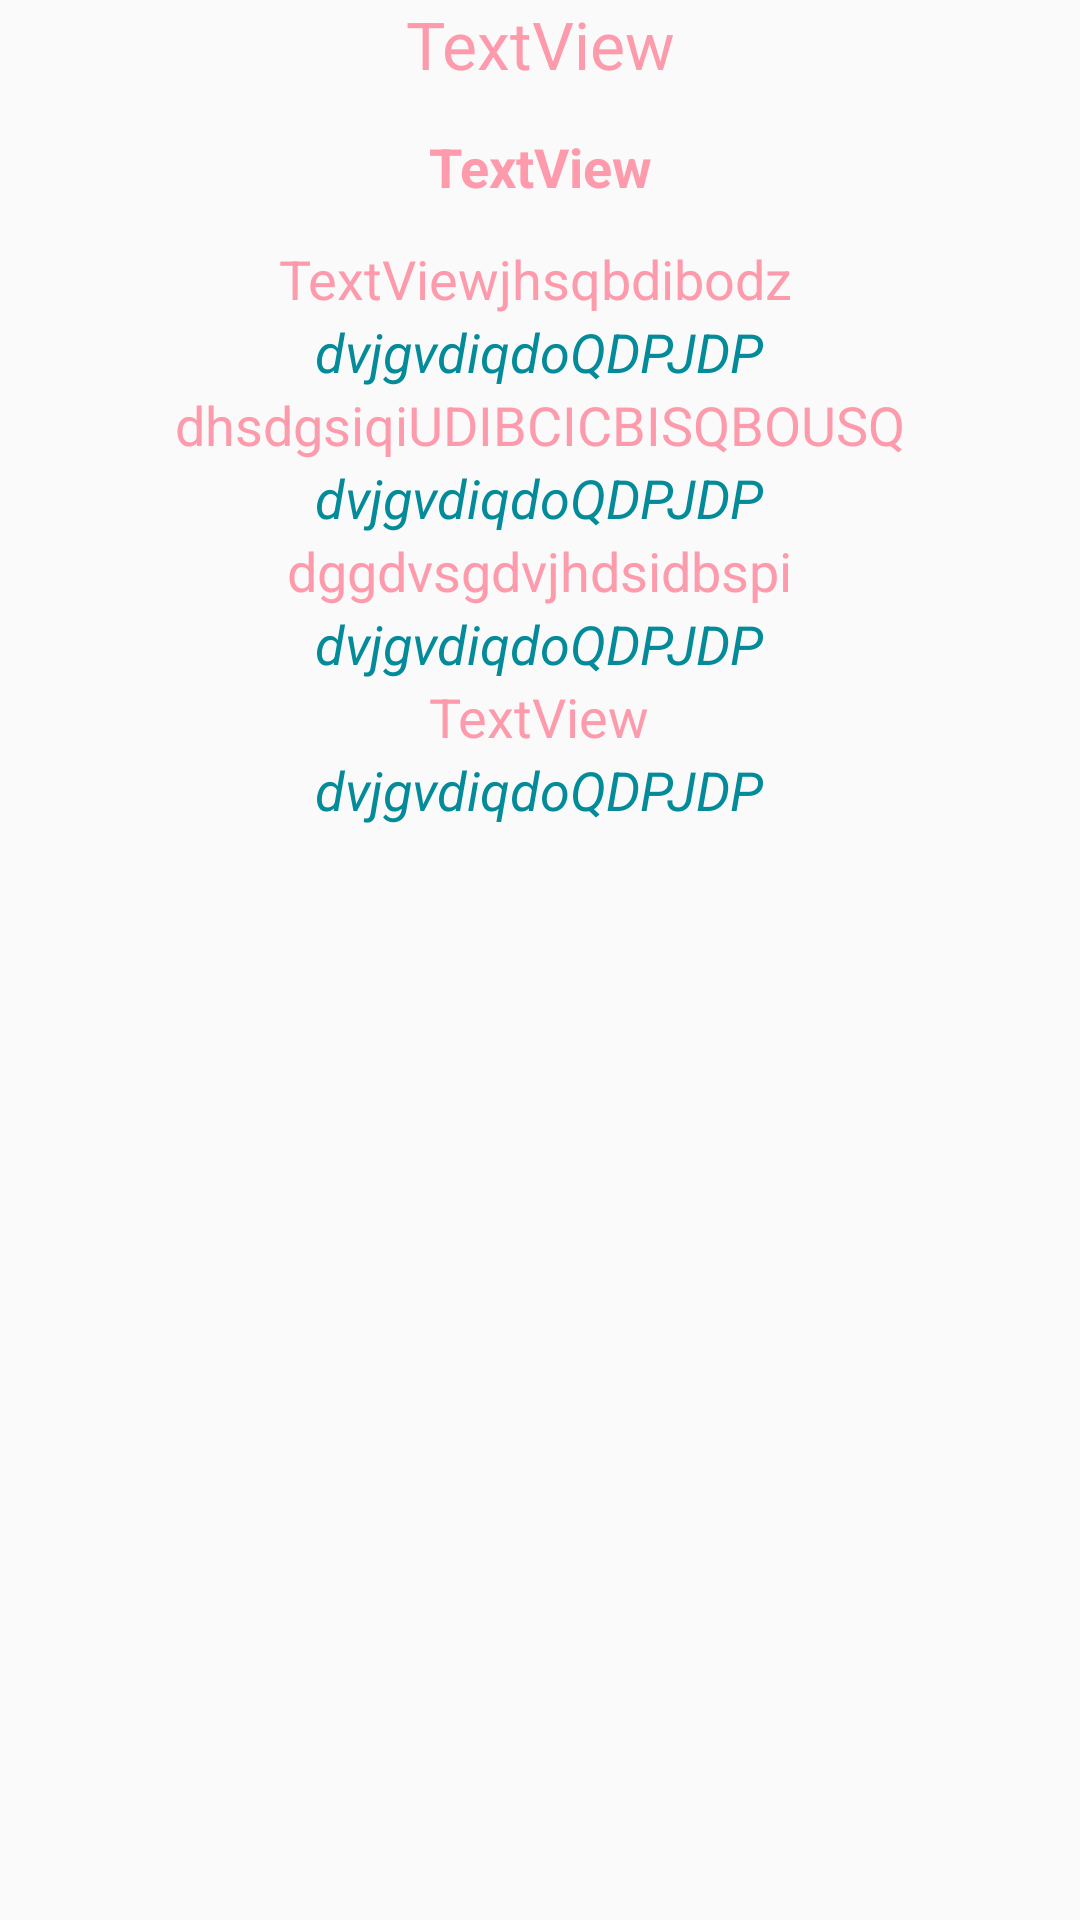

Write the Android layout XML for this screen, with the resource values it uses.
<!-- AndroidManifest.xml: application theme AppTheme -->
<!-- res/layout/fragment4_english_trick.xml -->
<RelativeLayout xmlns:android="http://schemas.android.com/apk/res/android"
    xmlns:tools="http://schemas.android.com/tools"
    android:layout_width="match_parent"
    android:layout_height="match_parent"
    android:paddingBottom="@dimen/activity_vertical_margin"
    android:paddingLeft="@dimen/activity_horizontal_margin"
    android:paddingRight="@dimen/activity_horizontal_margin"
    android:paddingTop="@dimen/activity_vertical_margin"
    tools:context="com.example.mmtou.englishapplication.activity.EnglishTrickActivity$PlaceholderFragment">

    <ScrollView
        android:layout_width="match_parent"
        android:layout_height="match_parent"
        android:layout_alignParentTop="true"
        android:layout_alignParentLeft="true"
        android:layout_alignParentStart="true">

        <RelativeLayout
            android:layout_width="match_parent"
            android:layout_height="1000px"
            android:orientation="vertical" >

            <TextView
                android:text="TextView"
                android:layout_width="wrap_content"
                android:layout_height="wrap_content"
                android:id="@+id/verb2"
                android:textSize="22sp"
                android:textColor="@color/poudré"
                android:textAlignment="center"
                android:layout_alignParentTop="true"
                android:layout_alignParentLeft="true"
                android:layout_alignParentStart="true"
                android:layout_alignParentRight="true"
                android:layout_alignParentEnd="true" />

            <TextView
                android:text="TextView"
                android:layout_width="wrap_content"
                android:layout_height="wrap_content"
                android:id="@+id/tab"
                android:layout_marginTop="14dp"
                android:textColor="@color/poudré"
                android:textAlignment="center"
                android:textStyle="normal|bold"
                android:textSize="18sp"
                android:layout_below="@+id/verb2"
                android:layout_alignParentLeft="true"
                android:layout_alignParentStart="true"
                android:layout_alignParentRight="true"
                android:layout_alignParentEnd="true" />

            <TextView
                android:text="dvjgvdiqdoQDPJDP"
                android:layout_width="wrap_content"
                android:layout_height="wrap_content"
                android:id="@+id/example2"
                android:textColor="@color/canard"
                android:textStyle="normal|italic"
                android:textSize="18sp"
                android:textAlignment="center"
                android:layout_below="@+id/ssCat"
                android:layout_centerHorizontal="true" />

            <TextView
                android:text="dvjgvdiqdoQDPJDP"
                android:layout_width="wrap_content"
                android:layout_height="wrap_content"
                android:id="@+id/example3"
                android:textColor="@color/canard"
                android:textStyle="normal|italic"
                android:textSize="18sp"
                android:textAlignment="center"
                android:layout_below="@+id/ssCat1"
                android:layout_centerHorizontal="true" />

            <TextView
                android:text="dvjgvdiqdoQDPJDP"
                android:layout_width="wrap_content"
                android:layout_height="wrap_content"
                android:id="@+id/example4"
                android:textColor="@color/canard"
                android:textStyle="normal|italic"
                android:textSize="18sp"
                android:textAlignment="center"
                android:layout_below="@+id/ssCat2"
                android:layout_centerHorizontal="true" />

            <TextView
                android:text="dvjgvdiqdoQDPJDP"
                android:layout_width="wrap_content"
                android:layout_height="wrap_content"
                android:id="@+id/example5"
                android:textColor="@color/canard"
                android:textStyle="normal|italic"
                android:textSize="18sp"
                android:textAlignment="center"
                android:layout_below="@+id/ssCat3"
                android:layout_centerHorizontal="true" />

            <TextView
                android:text="dggdvsgdvjhdsidbspi"
                android:layout_width="wrap_content"
                android:layout_height="wrap_content"
                android:id="@+id/ssCat2"
                android:textColor="@color/poudré"
                android:textAlignment="center"
                android:textSize="18sp"
                android:layout_below="@+id/example3"
                android:layout_centerHorizontal="true" />

            <TextView
                android:text="dhsdgsiqiUDIBCICBISQBOUSQ"
                android:layout_width="wrap_content"
                android:layout_height="wrap_content"
                android:id="@+id/ssCat1"
                android:textColor="@color/poudré"
                android:textAlignment="center"
                android:textSize="18sp"
                android:layout_below="@+id/example2"
                android:layout_centerHorizontal="true" />

            <TextView
            android:text="TextView"
            android:layout_width="wrap_content"
            android:layout_height="wrap_content"
            android:id="@+id/ssCat3"
            android:textColor="@color/poudré"
            android:textAlignment="center"
            android:textSize="18sp"
                android:layout_below="@+id/example4"
                android:layout_centerHorizontal="true" />

            <TextView
                android:text="TextViewjhsqbdibodz"
                android:layout_width="wrap_content"
                android:layout_height="wrap_content"
                android:id="@+id/ssCat"
                android:textColor="@color/poudré"
                android:textAlignment="center"
                android:textSize="18sp"
                android:layout_marginTop="13dp"
                android:layout_below="@+id/tab"
                android:layout_alignRight="@+id/ssCat2"
                android:layout_alignEnd="@+id/ssCat2" />

        </RelativeLayout>
    </ScrollView>

</RelativeLayout>
<!-- resources referenced by this layout -->
<resources>
  <color name="canard">#048b9a</color>
  <style name="AppTheme" parent="Theme.AppCompat.Light.NoActionBar">
          
          <item name="colorPrimary">@color/colorPrimary</item>
          <item name="colorPrimaryDark">@color/colorPrimaryDark</item>
          <item name="colorAccent">@color/font2</item>
      </style>
  <color name="colorPrimary">#3F51B5</color>
  <color name="colorPrimaryDark">#303F9F</color>
  <color name="font2">#e5fffa</color>
</resources>
